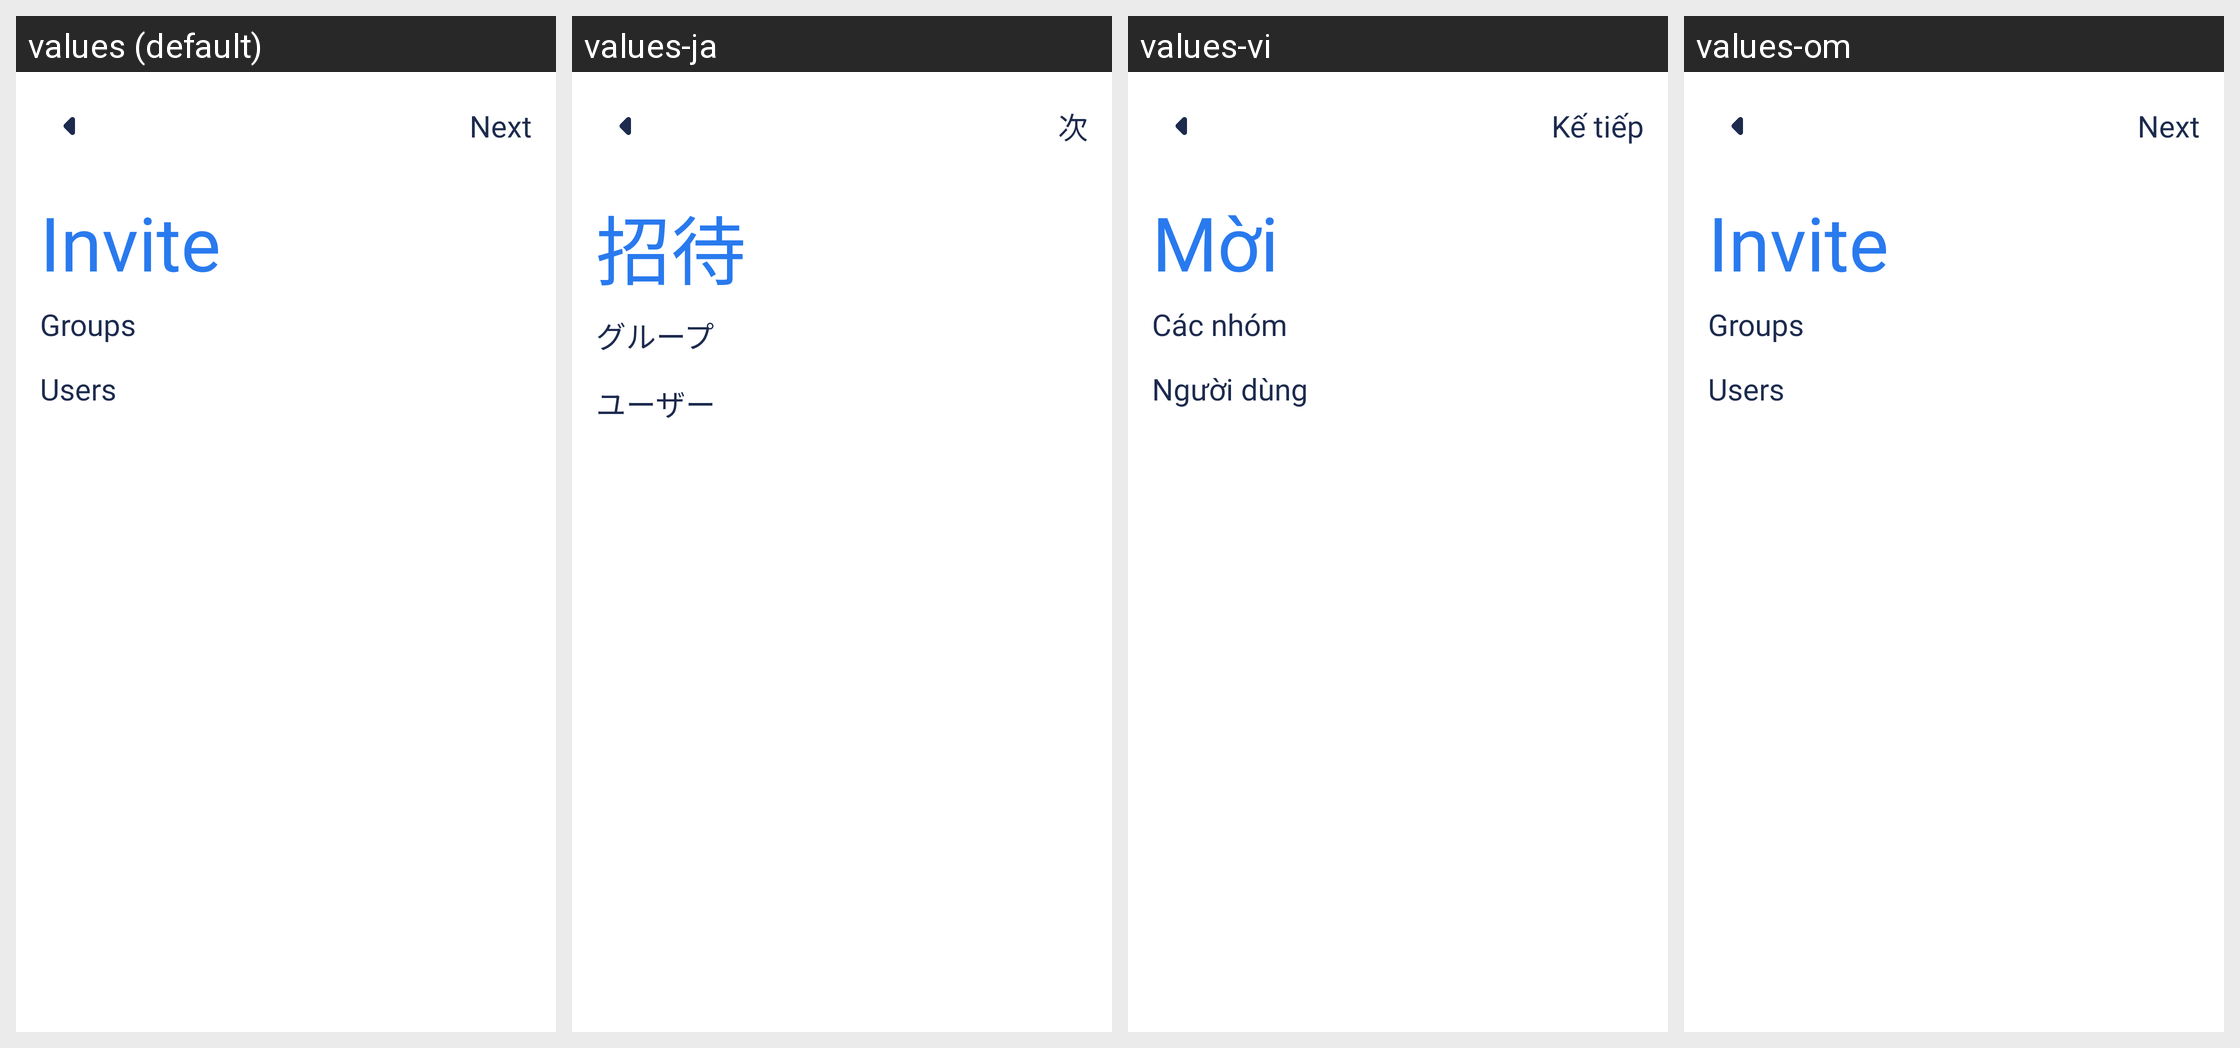

The Android screen above is rendered under several locales of the same app. Produce the string resources it draws, with the default and per-locale values.
Android screen res/layout/activity_invite.xml rendered under 4 locales, left to right: values (default), values-ja, values-vi, values-om. Device: Nexus 5 (rendered at 1080×1920; each locale shown at half size, 540×960, under a caption strip naming it); theme AppTheme.
Other locales in the repository, not shown: values-am, values-ar, values-bn, values-de, values-es, values-fr, values-ha, values-hi, values-ig, values-in, values-it, values-ko, values-mr, values-nl, values-pt, values-ru, values-sn, values-ta, values-te, values-tr, values-ur, values-yo, values-zh, values-zu.
Strings drawn on this screen, with the default value and each locale's value (text and hints the layout hard-codes, and strings that could not be matched under every locale, appear in the picture but are not listed):

next
  values: Next
  values-ja: 次
  values-vi: Kế tiếp
  values-om: Next

invite
  values: Invite
  values-ja: 招待
  values-vi: Mời
  values-om: Invite

groups
  values: Groups
  values-ja: グループ
  values-vi: Các nhóm
  values-om: Groups

users
  values: Users
  values-ja: ユーザー
  values-vi: Người dùng
  values-om: Users
